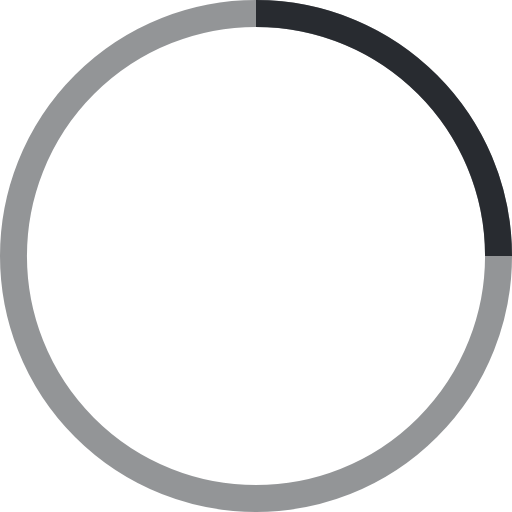
t = 0.00 s
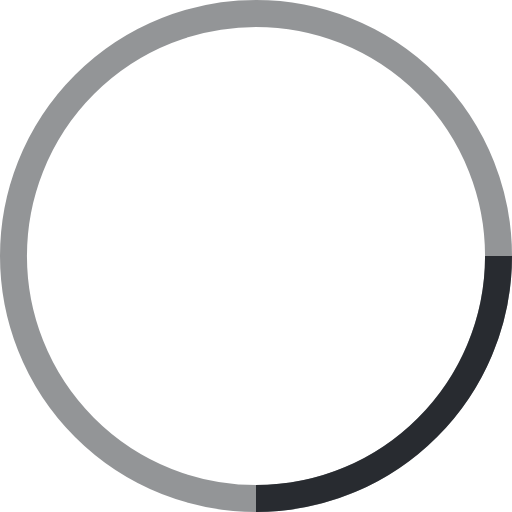
t = 0.25 s
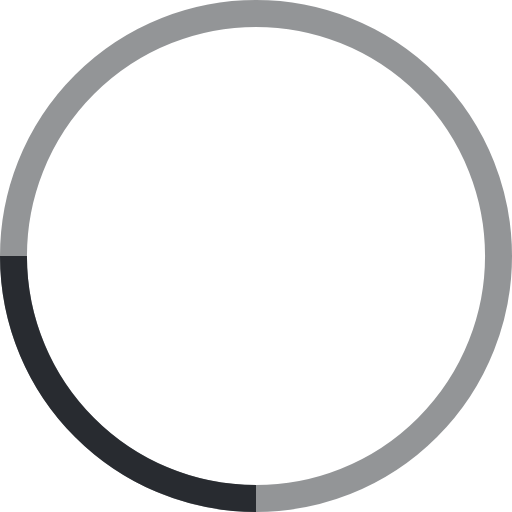
t = 0.50 s
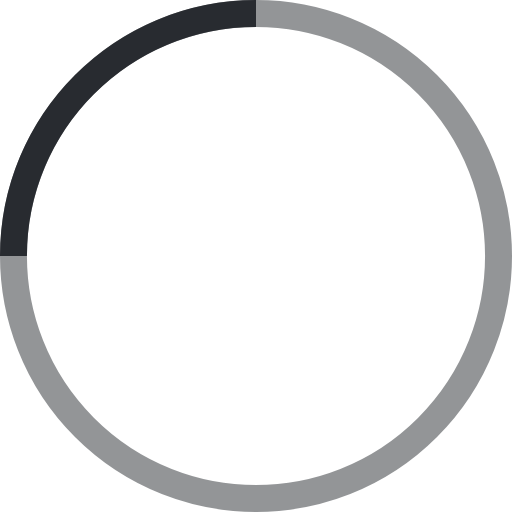
t = 0.75 s

The animated SVG that drew these frames (rendered in a browser with its animation timeline set to each time). Animation: 1 SMIL element (animateTransform=1); one cycle of 1.00 s, repeats indefinitely.

<svg width="52px" height="52px" viewBox="0 0 38 38" xmlns="http://www.w3.org/2000/svg" stroke="currentColor" color="#282B30"><g transform="translate(1 1)" stroke-width="2" fill="none" fill-rule="evenodd"><circle stroke-opacity=".5" cx="18" cy="18" r="18"></circle><path d="M36 18c0-9.94-8.06-18-18-18"><animateTransform attributeName="transform" type="rotate" from="0 18 18" to="360 18 18" dur="1s" repeatCount="indefinite"></animateTransform></path></g></svg>